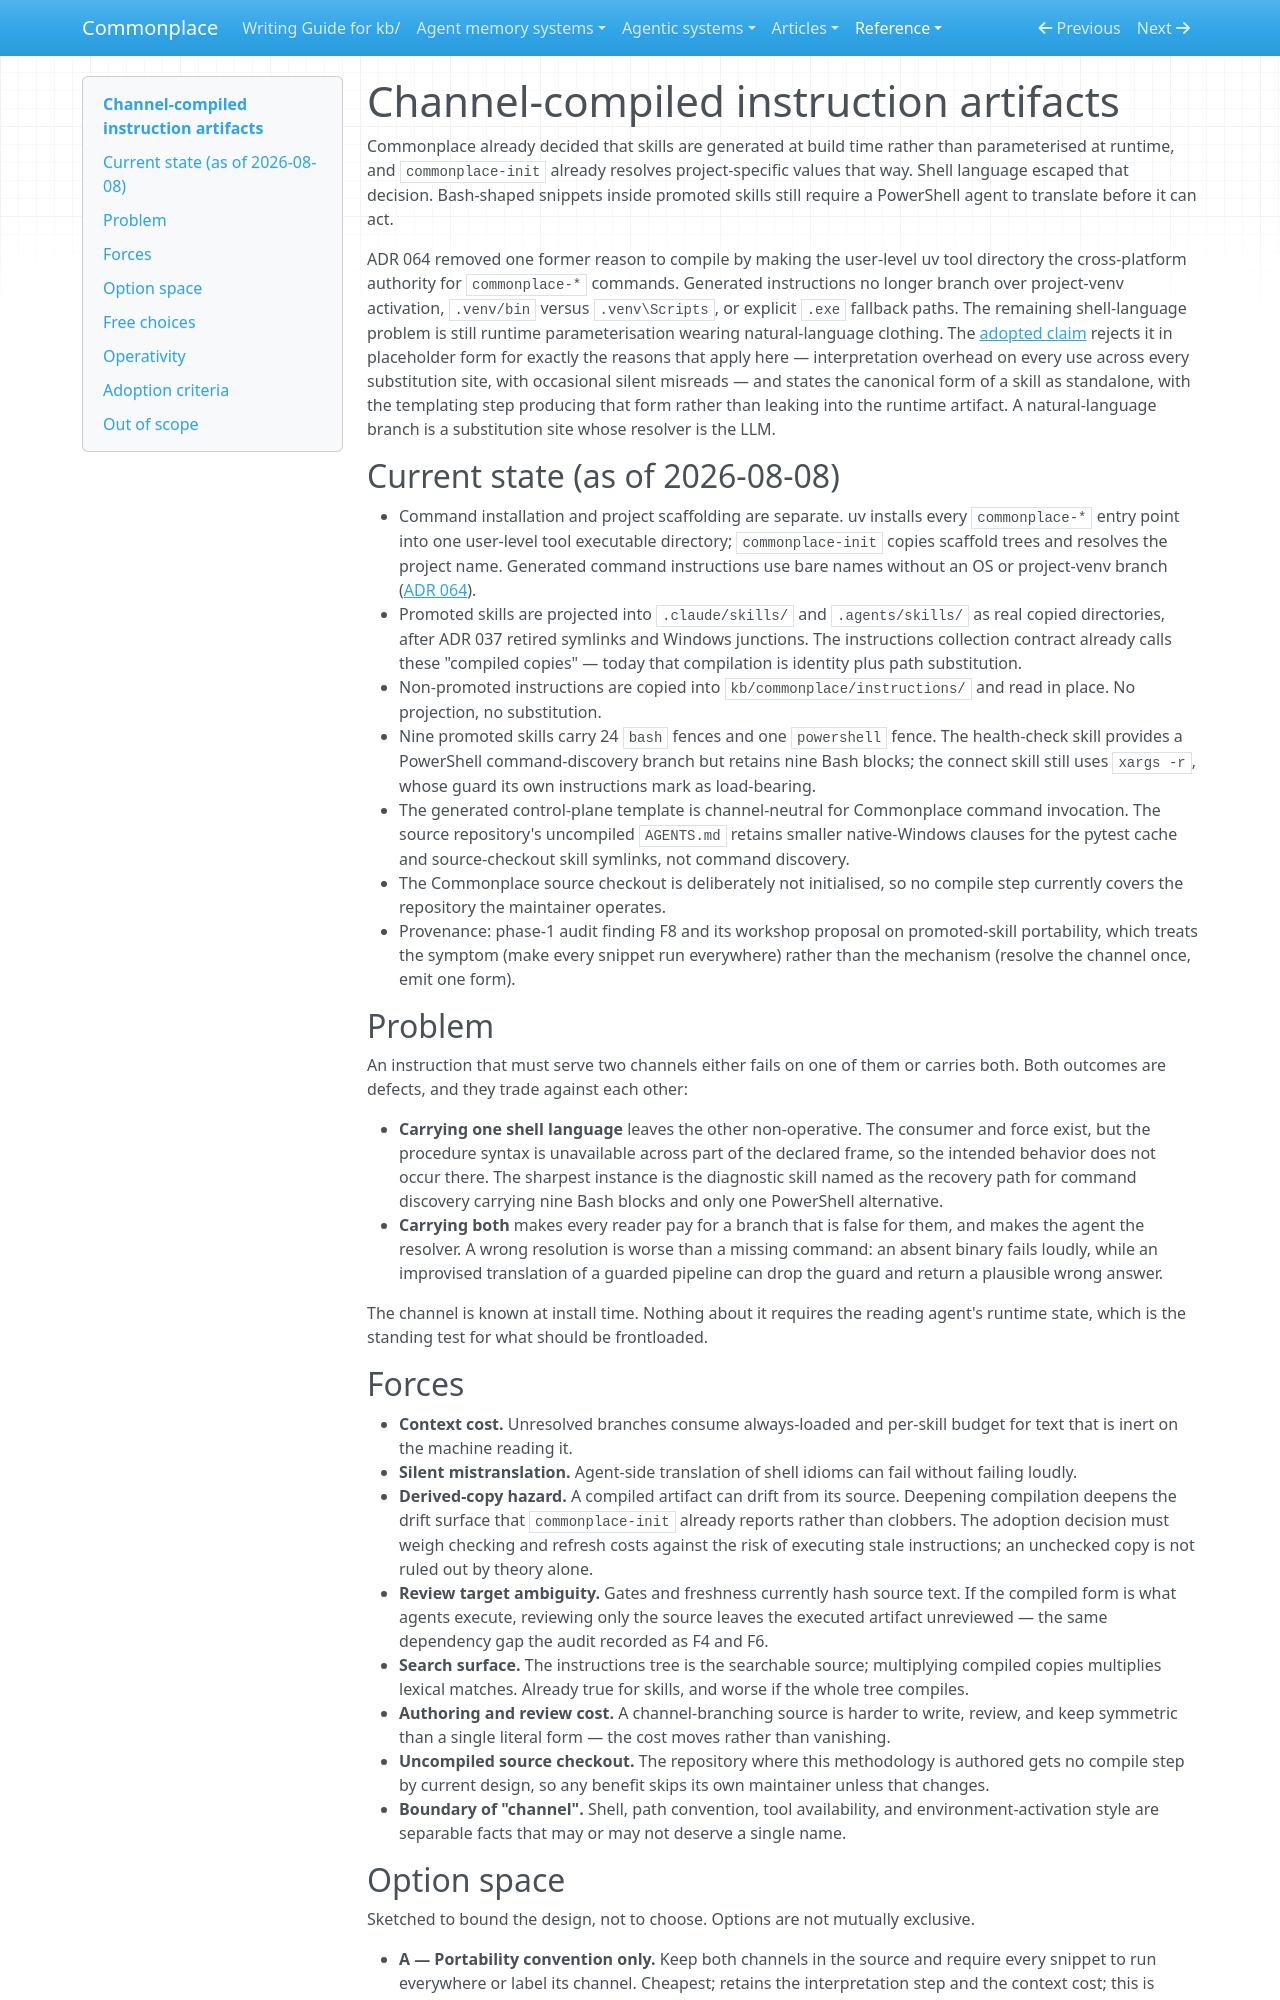

repository: zby/commonplace · page: reference/proposals/channel-compiled-instruction-artifacts/index.html · generator: mkdocs

---
description: "Proposal: resolve execution channel at install time so an agent reads one literal procedure, extending build-time generation from paths to shell and command form"
type: reference/types/design-proposal.md
tags: [architecture, commonplace-architecture]
---

# Channel-compiled instruction artifacts

Commonplace already decided that skills are generated at build time rather than parameterised at runtime, and `commonplace-init` already resolves project-specific values that way. Shell language escaped that decision. Bash-shaped snippets inside promoted skills still require a PowerShell agent to translate before it can act.

ADR 064 removed one former reason to compile by making the user-level uv tool directory the cross-platform authority for `commonplace-*` commands. Generated instructions no longer branch over project-venv activation, `.venv/bin` versus `.venv\Scripts`, or explicit `.exe` fallback paths. The remaining shell-language problem is still runtime parameterisation wearing natural-language clothing. The [adopted claim](../../theory/generate-instructions-at-build-time.md) rejects it in placeholder form for exactly the reasons that apply here — interpretation overhead on every use across every substitution site, with occasional silent misreads — and states the canonical form of a skill as standalone, with the templating step producing that form rather than leaking into the runtime artifact. A natural-language branch is a substitution site whose resolver is the LLM.

## Current state (as of 2026-08-08)

- Command installation and project scaffolding are separate. uv installs every `commonplace-*` entry point into one user-level tool executable directory; `commonplace-init` copies scaffold trees and resolves the project name. Generated command instructions use bare names without an OS or project-venv branch ([ADR 064](../adr/064-install-commonplace-commands-as-a-user-level-uv-tool.md)).
- Promoted skills are projected into `.claude/skills/` and `.agents/skills/` as real copied directories, after ADR 037 retired symlinks and Windows junctions. The instructions collection contract already calls these "compiled copies" — today that compilation is identity plus path substitution.
- Non-promoted instructions are copied into `kb/commonplace/instructions/` and read in place. No projection, no substitution.
- Nine promoted skills carry 24 `bash` fences and one `powershell` fence. The health-check skill provides a PowerShell command-discovery branch but retains nine Bash blocks; the connect skill still uses `xargs -r`, whose guard its own instructions mark as load-bearing.
- The generated control-plane template is channel-neutral for Commonplace command invocation. The source repository's uncompiled `AGENTS.md` retains smaller native-Windows clauses for the pytest cache and source-checkout skill symlinks, not command discovery.
- The Commonplace source checkout is deliberately not initialised, so no compile step currently covers the repository the maintainer operates.
- Provenance: phase-1 audit finding F8 and its workshop proposal on promoted-skill portability, which treats the symptom (make every snippet run everywhere) rather than the mechanism (resolve the channel once, emit one form).

## Problem

An instruction that must serve two channels either fails on one of them or carries both. Both outcomes are defects, and they trade against each other:

- **Carrying one shell language** leaves the other non-operative. The consumer and force exist, but the procedure syntax is unavailable across part of the declared frame, so the intended behavior does not occur there. The sharpest instance is the diagnostic skill named as the recovery path for command discovery carrying nine Bash blocks and only one PowerShell alternative.
- **Carrying both** makes every reader pay for a branch that is false for them, and makes the agent the resolver. A wrong resolution is worse than a missing command: an absent binary fails loudly, while an improvised translation of a guarded pipeline can drop the guard and return a plausible wrong answer.

The channel is known at install time. Nothing about it requires the reading agent's runtime state, which is the standing test for what should be frontloaded.

## Forces

- **Context cost.** Unresolved branches consume always-loaded and per-skill budget for text that is inert on the machine reading it.
- **Silent mistranslation.** Agent-side translation of shell idioms can fail without failing loudly.
- **Derived-copy hazard.** A compiled artifact can drift from its source. Deepening compilation deepens the drift surface that `commonplace-init` already reports rather than clobbers. The adoption decision must weigh checking and refresh costs against the risk of executing stale instructions; an unchecked copy is not ruled out by theory alone.
- **Review target ambiguity.** Gates and freshness currently hash source text. If the compiled form is what agents execute, reviewing only the source leaves the executed artifact unreviewed — the same dependency gap the audit recorded as F4 and F6.
- **Search surface.** The instructions tree is the searchable source; multiplying compiled copies multiplies lexical matches. Already true for skills, and worse if the whole tree compiles.
- **Authoring and review cost.** A channel-branching source is harder to write, review, and keep symmetric than a single literal form — the cost moves rather than vanishing.
- **Uncompiled source checkout.** The repository where this methodology is authored gets no compile step by current design, so any benefit skips its own maintainer unless that changes.
- **Boundary of "channel".** Shell, path convention, tool availability, and environment-activation style are separable facts that may or may not deserve a single name.
